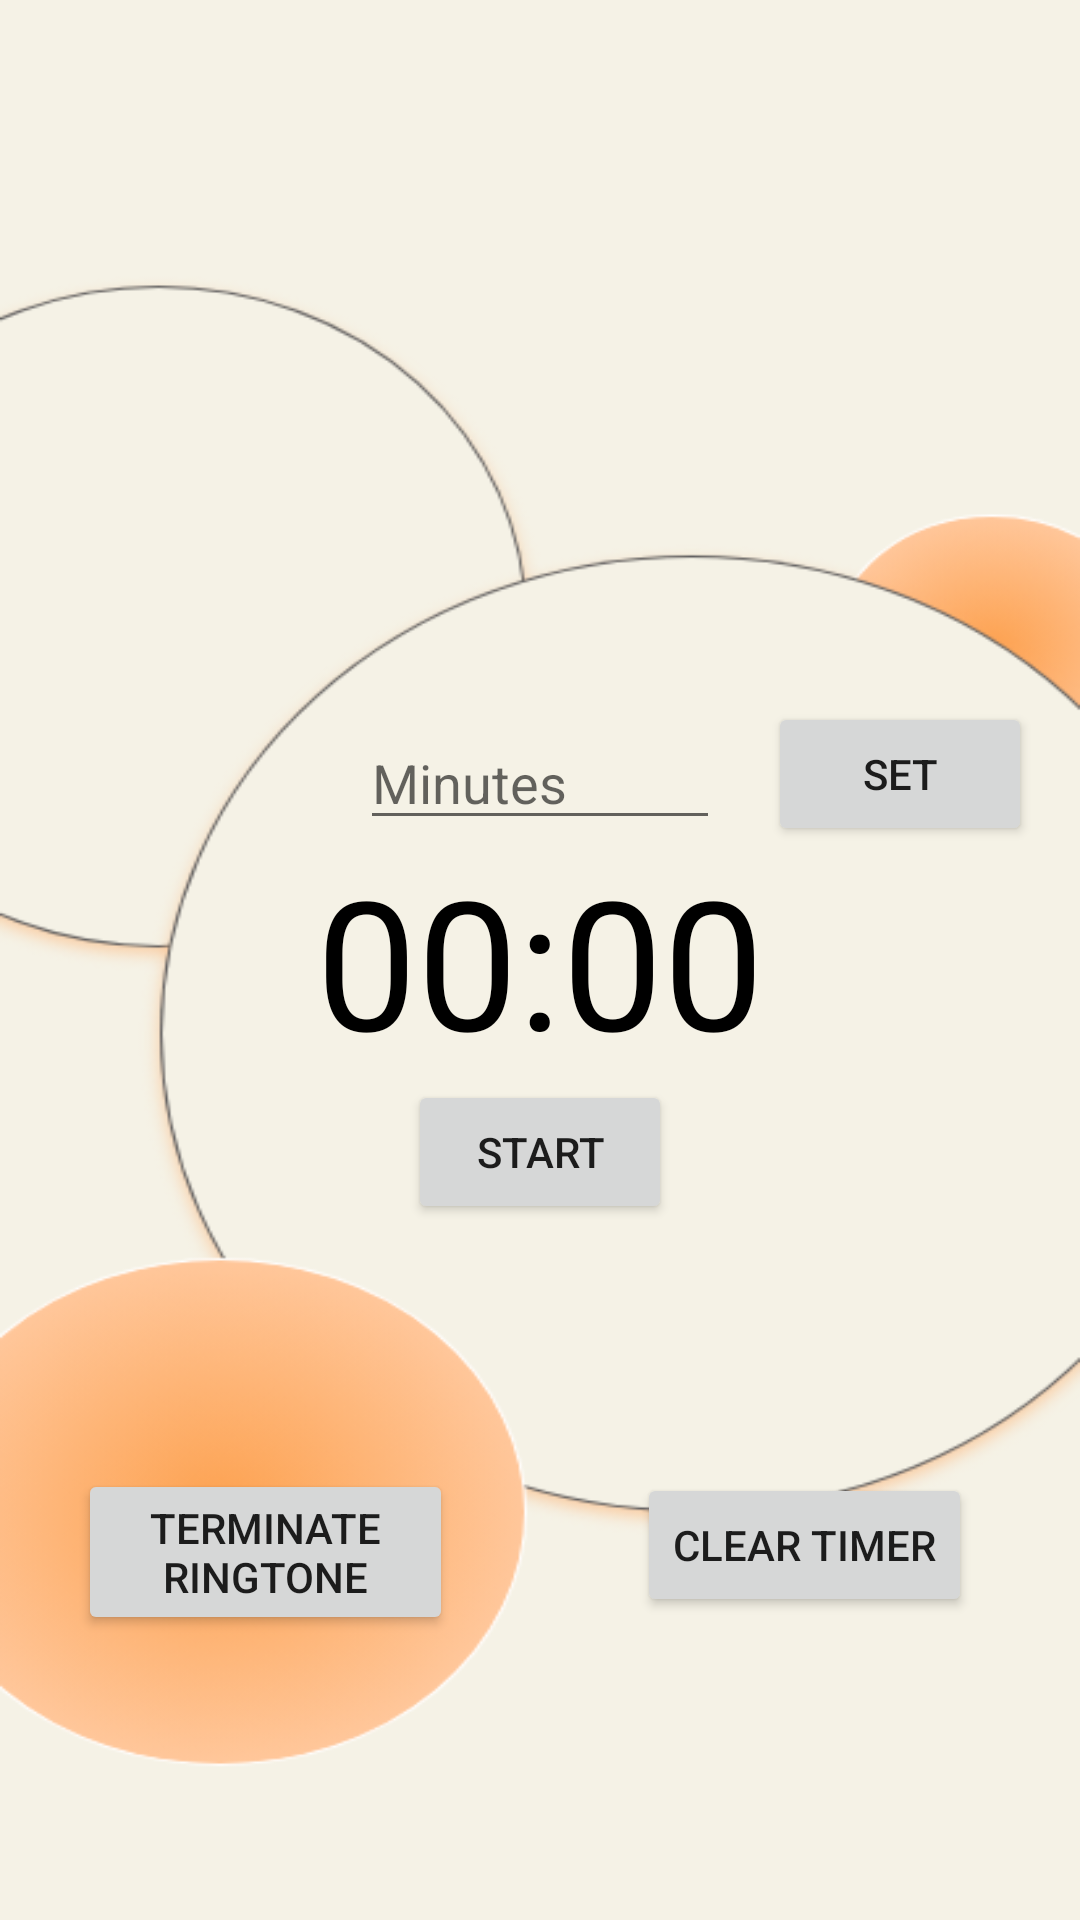

Layout XML and referenced resources for this Android screen:
<!-- AndroidManifest.xml: application theme Theme.RecipeApp -->
<!-- res/layout/activity_clock_timer.xml -->
<?xml version="1.0" encoding="utf-8"?>
<RelativeLayout xmlns:android="http://schemas.android.com/apk/res/android"
    xmlns:app="http://schemas.android.com/apk/res-auto"
    xmlns:tools="http://schemas.android.com/tools"
    android:layout_width="match_parent"
    android:layout_height="match_parent"
    android:background="@drawable/background"
    tools:context=".Clock_Timer">


    <EditText
        android:id="@+id/edit_text_input"
        android:layout_width="120dp"
        android:layout_height="wrap_content"
        android:layout_above="@+id/text_view_countdown"
        android:layout_centerHorizontal="true"
        android:hint="Minutes"
        android:inputType="number"
        android:maxLength="4" />

    <Button
        android:id="@+id/button_set"
        android:layout_width="wrap_content"
        android:layout_height="wrap_content"
        android:layout_alignTop="@+id/edit_text_input"
        android:layout_marginStart="16dp"
        android:layout_marginTop="-5dp"
        android:layout_toEndOf="@+id/edit_text_input"
        android:text="Set" />

    <TextView
        android:id="@+id/text_view_countdown"
        android:layout_width="wrap_content"
        android:layout_height="wrap_content"
        android:layout_centerHorizontal="true"
        android:layout_centerVertical="true"
        android:text="00:00"
        android:textColor="@android:color/black"
        android:textSize="60sp" />

    <Button
        android:id="@+id/button_start_pause"
        android:layout_width="wrap_content"
        android:layout_height="wrap_content"
        android:layout_below="@+id/text_view_countdown"
        android:layout_centerHorizontal="true"
        android:text="start" />

    <Button
        android:id="@+id/button_reset"
        android:layout_width="wrap_content"
        android:layout_height="wrap_content"
        android:layout_below="@+id/text_view_countdown"
        android:layout_centerHorizontal="true"
        android:layout_marginStart="-87dp"
        android:layout_marginTop="96dp"
        android:layout_toEndOf="@+id/button_start_pause"
        android:text="reset"
        android:visibility="invisible"
        tools:visibility="visible" />

    <Button
        android:id="@+id/StopRingtone"
        android:layout_width="125dp"
        android:layout_height="wrap_content"
        android:layout_alignParentStart="true"
        android:layout_alignParentBottom="true"
        android:layout_marginStart="26dp"
        android:layout_marginBottom="95dp"
        android:text="Terminate Ringtone" />

    <Button
        android:id="@+id/clearTimer"
        android:layout_width="wrap_content"
        android:layout_height="wrap_content"
        android:layout_alignParentEnd="true"
        android:layout_alignParentBottom="true"
        android:layout_marginEnd="36dp"
        android:layout_marginBottom="101dp"
        android:text="clear timer" />


</RelativeLayout>
<!-- resources referenced by this layout -->
<resources>
  <!-- drawable background: png bitmap (drawable, 64094 bytes) -->
  <style name="Theme.RecipeApp" parent="Theme.AppCompat.Light.NoActionBar">
          
          <item name="colorPrimary">@color/green</item>
          <item name="colorPrimaryDark">@color/green</item>
          <item name="colorAccent">@color/brown</item>
          
      </style>
  <color name="green">#2A5D41</color>
  <color name="brown">#433232</color>
</resources>
